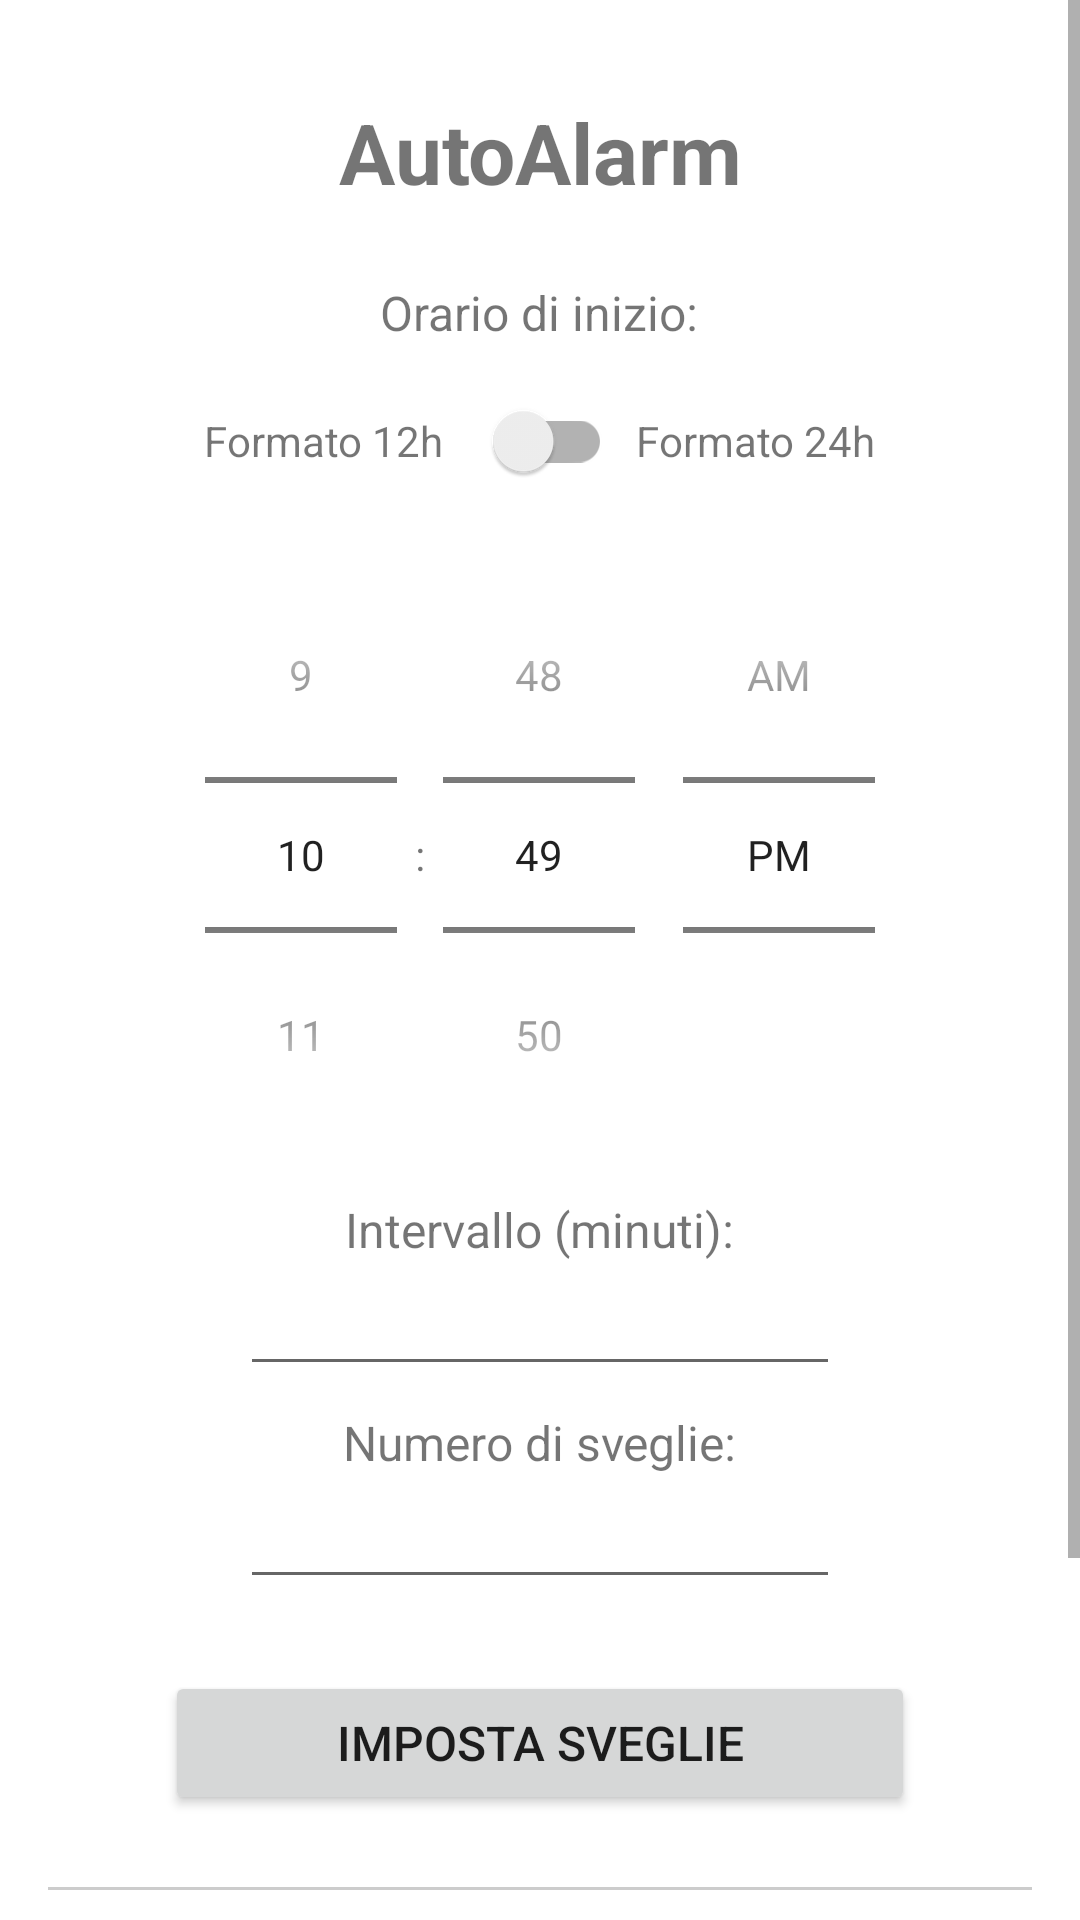

Write the Android layout XML for this screen, with the resource values it uses.
<!-- AndroidManifest.xml: application theme AppTheme -->
<!-- res/layout/activity_main.xml -->
<?xml version="1.0" encoding="utf-8"?>

<ScrollView xmlns:android="http://schemas.android.com/apk/res/android"
    android:layout_width="match_parent"
    android:layout_height="match_parent"
    android:fillViewport="true">

    <LinearLayout
        android:layout_width="match_parent"
        android:layout_height="wrap_content"
        android:orientation="vertical"
        android:padding="16dp"
        android:gravity="center_horizontal">

        <TextView
            android:layout_width="wrap_content"
            android:layout_height="wrap_content"
            android:text="AutoAlarm"
            android:textSize="28sp"
            android:textStyle="bold"
            android:layout_marginTop="16dp"
            android:layout_marginBottom="24dp"
            android:gravity="center"/>

        <TextView
            android:layout_width="wrap_content"
            android:layout_height="wrap_content"
            android:text="Orario di inizio:"
            android:textSize="16sp"/>
            
        <LinearLayout
            android:layout_width="wrap_content"
            android:layout_height="wrap_content"
            android:orientation="horizontal"
            android:gravity="center_vertical"
            android:layout_marginTop="8dp"
            android:layout_marginBottom="8dp">
            
            <TextView
                android:layout_width="wrap_content"
                android:layout_height="wrap_content"
                android:text="Formato 12h"
                android:textSize="14sp"/>
                
            <androidx.appcompat.widget.SwitchCompat
                android:id="@+id/switchTimeFormat"
                android:layout_width="wrap_content"
                android:layout_height="wrap_content"
                android:layout_marginStart="8dp"
                android:layout_marginEnd="8dp"/>
                
            <TextView
                android:layout_width="wrap_content"
                android:layout_height="wrap_content"
                android:text="Formato 24h"
                android:textSize="14sp"/>
        </LinearLayout>

        <TimePicker
            android:id="@+id/timePicker"
            android:layout_width="wrap_content"
            android:layout_height="wrap_content"
            android:timePickerMode="spinner"/>

        <TextView
            android:layout_width="wrap_content"
            android:layout_height="wrap_content"
            android:text="Intervallo (minuti):"
            android:textSize="16sp"
            android:layout_marginTop="8dp"/>

        <EditText
            android:id="@+id/editTextInterval"
            android:layout_width="200dp"
            android:layout_height="wrap_content"
            android:inputType="number"
            android:gravity="center"/>

        <TextView
            android:layout_width="wrap_content"
            android:layout_height="wrap_content"
            android:text="Numero di sveglie:"
            android:textSize="16sp"
            android:layout_marginTop="8dp"/>

        <EditText
            android:id="@+id/editTextCount"
            android:layout_width="200dp"
            android:layout_height="wrap_content"
            android:inputType="number"
            android:gravity="center"/>

        
        <LinearLayout
            android:id="@+id/lastAlarmLayout"
            android:layout_width="match_parent"
            android:layout_height="wrap_content"
            android:orientation="vertical"
            android:layout_marginTop="16dp"
            android:visibility="gone">
            
            <TextView
                android:layout_width="wrap_content"
                android:layout_height="wrap_content"
                android:text="L'ultima sveglia suonerà alle:"
                android:textSize="16sp"
                android:layout_gravity="center"/>
                
            <TextView
                android:id="@+id/tvLastAlarmTime"
                android:layout_width="wrap_content"
                android:layout_height="wrap_content"
                android:textSize="18sp"
                android:textStyle="bold"
                android:textColor="#0066CC"
                android:layout_gravity="center"
                android:layout_marginTop="4dp"/>
        </LinearLayout>

        <Button
            android:id="@+id/buttonSetAlarms"
            android:layout_width="250dp"
            android:layout_height="wrap_content"
            android:layout_marginTop="24dp"
            android:padding="12dp"
            android:text="Imposta Sveglie"
            android:textSize="16sp"/>

        <View
            android:layout_width="match_parent"
            android:layout_height="1dp"
            android:background="#CCCCCC"
            android:layout_marginTop="24dp"
            android:layout_marginBottom="24dp"/>

        <TextView
            android:layout_width="match_parent"
            android:layout_height="wrap_content"
            android:text="Imposta facilmente sveglie multiple nell'app Orologio del tuo telefono. Scegli l'orario di inizio, l'intervallo tra le sveglie e il numero di sveglie da creare."
            android:textAlignment="center"
            android:layout_marginBottom="16dp"
            android:textSize="14sp"/>

        <TextView
            android:id="@+id/tvGithubLink"
            android:layout_width="wrap_content"
            android:layout_height="wrap_content"
            android:text="Visita il progetto su GitHub"
            android:textColor="#0066CC"
            android:textStyle="bold"
            android:layout_marginBottom="16dp"
            android:textSize="14sp"
            android:padding="8dp"/>

    </LinearLayout>
</ScrollView>
<!-- resources referenced by this layout -->
<resources>
  <style name="AppTheme" parent="Theme.MaterialComponents.Light.DarkActionBar">
          
          <item name="colorPrimary">@color/purple_500</item>
          <item name="colorPrimaryDark">@color/purple_700</item>
          <item name="colorAccent">@color/teal_200</item>
      </style>
  <color name="purple_500">#FF6200EE</color>
  <color name="purple_700">#FF3700B3</color>
  <color name="teal_200">#FF03DAC5</color>
</resources>
